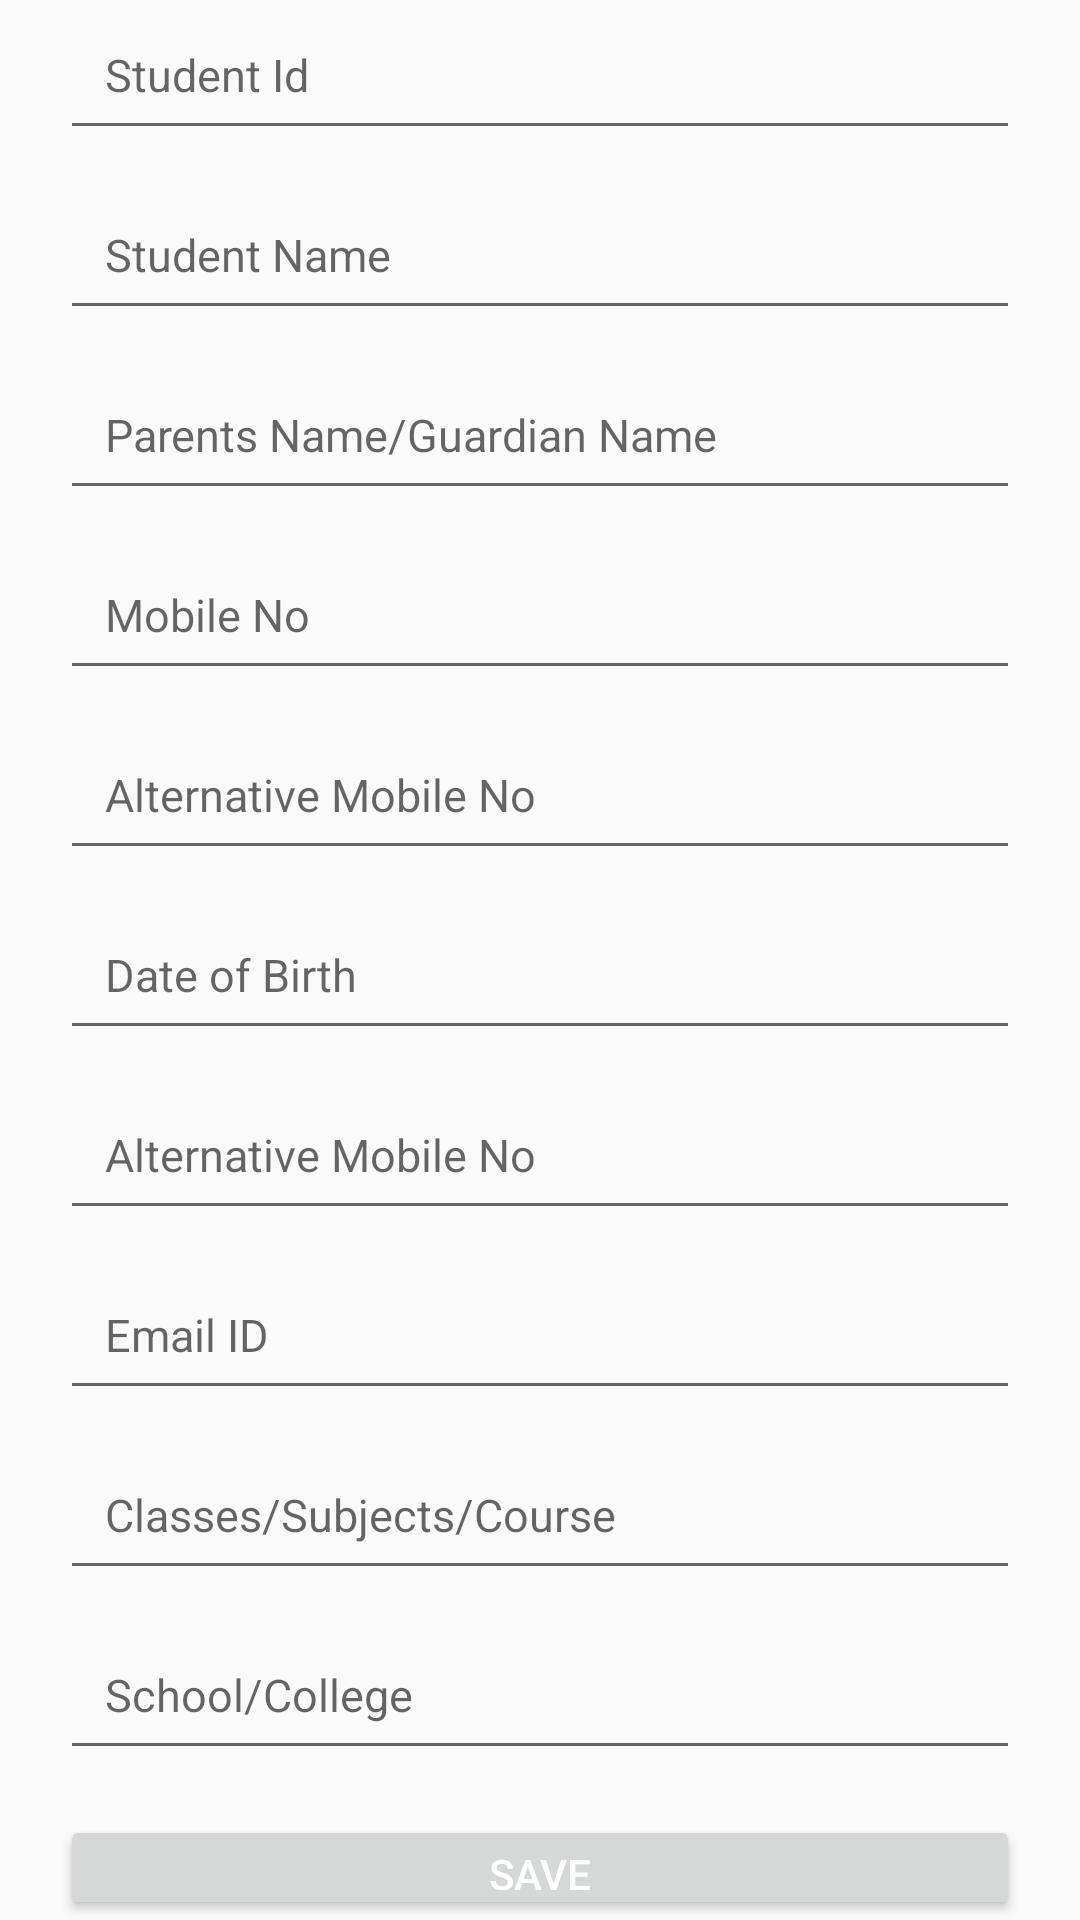

Layout XML and referenced resources for this Android screen:
<!-- AndroidManifest.xml: application theme AppTheme -->
<!-- res/layout/activity_student1.xml -->
<?xml version="1.0" encoding="utf-8"?>
<LinearLayout xmlns:android = "http://schemas.android.com/apk/res/android"

    xmlns:tools = "http://schemas.android.com/tools"
    android:layout_width = "match_parent"
    android:orientation="vertical"
    android:layout_height = "match_parent"
    tools:context = "com.example.classesapp.StudentProfile">


    <EditText
        android:id="@+id/studentid"
        android:layout_width="match_parent"
        android:layout_height="50dp"
        android:layout_above="@id/studentname"
        android:layout_marginLeft="20dp"
        android:layout_marginRight="20dp"
        android:hint="Student Id"
        android:inputType="text"

        android:padding="15dp"
        android:textSize="15sp" />

    <EditText
        android:id="@+id/studentname"
        android:layout_width="match_parent"
        android:layout_height="50dp"
        android:hint="Student Name"
        android:layout_marginLeft="20dp"
        android:layout_marginRight="20dp"
        android:layout_marginTop="10dp"
        android:padding="15dp"

        android:inputType="text"
        android:layout_centerInParent="true"

        android:textSize="15sp" />
    <EditText
        android:id="@+id/parentsname"
        android:layout_width="match_parent"
        android:layout_height="50dp"
        android:hint="Parents Name/Guardian Name"
        android:layout_marginLeft="20dp"
        android:layout_marginRight="20dp"
        android:layout_marginTop="10dp"
        android:padding="15dp"

        android:inputType="text"
        android:layout_centerInParent="true"

        android:textSize="15sp" />
    <EditText
        android:id="@+id/mobileno"
        android:layout_width="match_parent"
        android:layout_height="50dp"
        android:hint="Mobile No"
        android:layout_marginLeft="20dp"
        android:layout_marginRight="20dp"
        android:layout_marginTop="10dp"
        android:padding="15dp"

        android:inputType="text"
        android:layout_centerInParent="true"

        android:textSize="15sp" />
    <EditText
        android:id="@+id/alternativemobileno"
        android:layout_width="match_parent"
        android:layout_height="50dp"
        android:hint="Alternative Mobile No"
        android:layout_marginLeft="20dp"
        android:layout_marginRight="20dp"
        android:layout_marginTop="10dp"
        android:padding="15dp"

        android:inputType="text"
        android:layout_centerInParent="true"

        android:textSize="15sp" />
    <EditText
        android:id="@+id/dateofbirth"
        android:layout_width="match_parent"
        android:layout_height="50dp"
        android:hint="Date of Birth"
        android:layout_marginLeft="20dp"
        android:layout_marginRight="20dp"
        android:layout_marginTop="10dp"
        android:padding="15dp"

        android:inputType="text"
        android:layout_centerInParent="true"

        android:textSize="15sp" />
    <EditText
        android:id="@+id/startdate"
        android:layout_width="match_parent"
        android:layout_height="50dp"
        android:hint="Alternative Mobile No"
        android:layout_marginLeft="20dp"
        android:layout_marginRight="20dp"
        android:layout_marginTop="10dp"
        android:padding="15dp"

        android:inputType="text"
        android:layout_centerInParent="true"

        android:textSize="15sp" />
    <EditText
        android:id="@+id/emailid"
        android:layout_width="match_parent"
        android:layout_height="50dp"
        android:hint="Email ID"
        android:layout_marginLeft="20dp"
        android:layout_marginRight="20dp"
        android:layout_marginTop="10dp"
        android:padding="15dp"

        android:inputType="text"
        android:layout_centerInParent="true"

        android:textSize="15sp" />
    <EditText
        android:id="@+id/classes"
        android:layout_width="match_parent"
        android:layout_height="50dp"
        android:hint="Classes/Subjects/Course"
        android:layout_marginLeft="20dp"
        android:layout_marginRight="20dp"
        android:layout_marginTop="10dp"
        android:padding="15dp"

        android:inputType="text"
        android:layout_centerInParent="true"

        android:textSize="15sp" />
    <EditText
        android:id="@+id/school"
        android:layout_width="match_parent"
        android:layout_height="50dp"
        android:hint="School/College"
        android:layout_marginLeft="20dp"
        android:layout_marginRight="20dp"
        android:layout_marginTop="10dp"
        android:padding="15dp"

        android:inputType="text"
        android:layout_centerInParent="true"

        android:textSize="15sp" />
    <Button
        android:id="@+id/btn_login"
        android:layout_width="match_parent"
        android:layout_height="wrap_content"
        android:layout_below="@id/et_password"

        android:layout_marginLeft="20dp"
        android:layout_marginRight="20dp"
        android:layout_marginTop="15dp"

        android:textColor="@android:color/white"
        android:text="Save"/>
    <Button
        android:id="@+id/cancel"
        android:layout_width="match_parent"
        android:layout_height="wrap_content"
        android:layout_below="@id/et_password"

        android:layout_marginLeft="20dp"
        android:layout_marginRight="20dp"
        android:layout_marginTop="15dp"

        android:textColor="@android:color/background_dark"
        android:text="Cancel"/>

    <ImageView
        android:layout_width="30dp"
        android:layout_height="30dp"

        android:layout_above="@id/swipeRight"
        android:layout_centerHorizontal="true"/>

    <TextView
        android:id="@+id/swipeRight"
        android:layout_width="wrap_content"
        android:layout_height="wrap_content"

        android:textSize="15sp"

        android:layout_centerHorizontal="true"
        android:layout_alignParentBottom="true"
        android:layout_marginBottom="20dp"/>

</LinearLayout>
<!-- resources referenced by this layout -->
<resources>
  <style name="AppTheme" parent="Theme.AppCompat.Light.NoActionBar">
          
          <item name="colorPrimary">@color/primaryTextColor</item>
          <item name="colorPrimaryDark">#16c266</item>
          <item name="colorAccent">#16c266</item>
  
  
          
          <item name="android:spinnerItemStyle">
              @style/spinnerItemStyle
          </item>
  
          
          <item name="android:spinnerDropDownItemStyle">
              @style/spinnerDropDownItemStyle
          </item>
  
      </style>
  <color name="primaryTextColor">#00a5ff</color>
  <style name="spinnerItemStyle">
          <item name="android:padding">10dp</item>
          <item name="android:textSize">22sp</item>
          <item name="android:textColor">@color/colorPrimary</item>
      </style>
  <style name="spinnerDropDownItemStyle">
          <item name="android:padding">20dp</item>
          <item name="android:textSize">30sp</item>
          <item name="android:textColor">@color/colorPrimary</item>
      </style>
  <color name="colorPrimary">#FDFDFD</color>
</resources>
